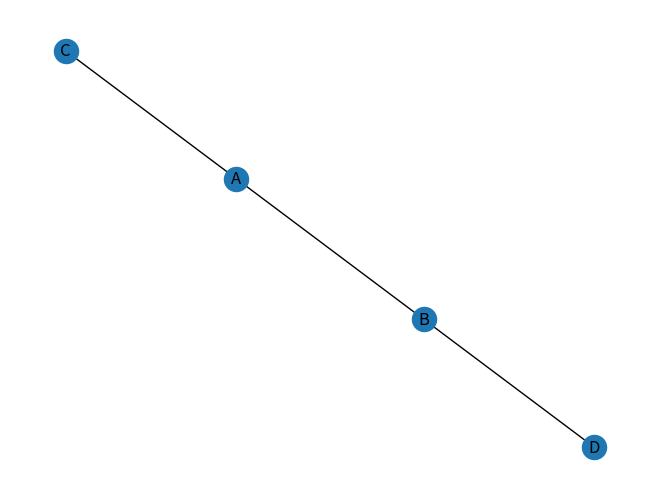

Generate this figure with matplotlib:

import pandas as pd

a = pd.DataFrame([['1', 'a'], ['2', 'b']], columns=['num', 'alpha'])
b = a.groupby(lambda _x: True)
for i, row in a.iterrows():
    print(i)
    print(row)
    b = row['num']
    pass
import networkx as nx
import matplotlib.pyplot as plt

# 创建一个无向图
G = nx.Graph()

# 添加节点和边
G.add_node("A")
G.add_nodes_from(["B", "C", "D"])
G.add_edge("A", "B")
G.add_edges_from([("A", "C"), ("B", "D")])

# 打印节点和边
print("节点:", G.nodes())
print("边:", G.edges())

# 绘制图
nx.draw(G, with_labels=True)
plt.show()
pass
